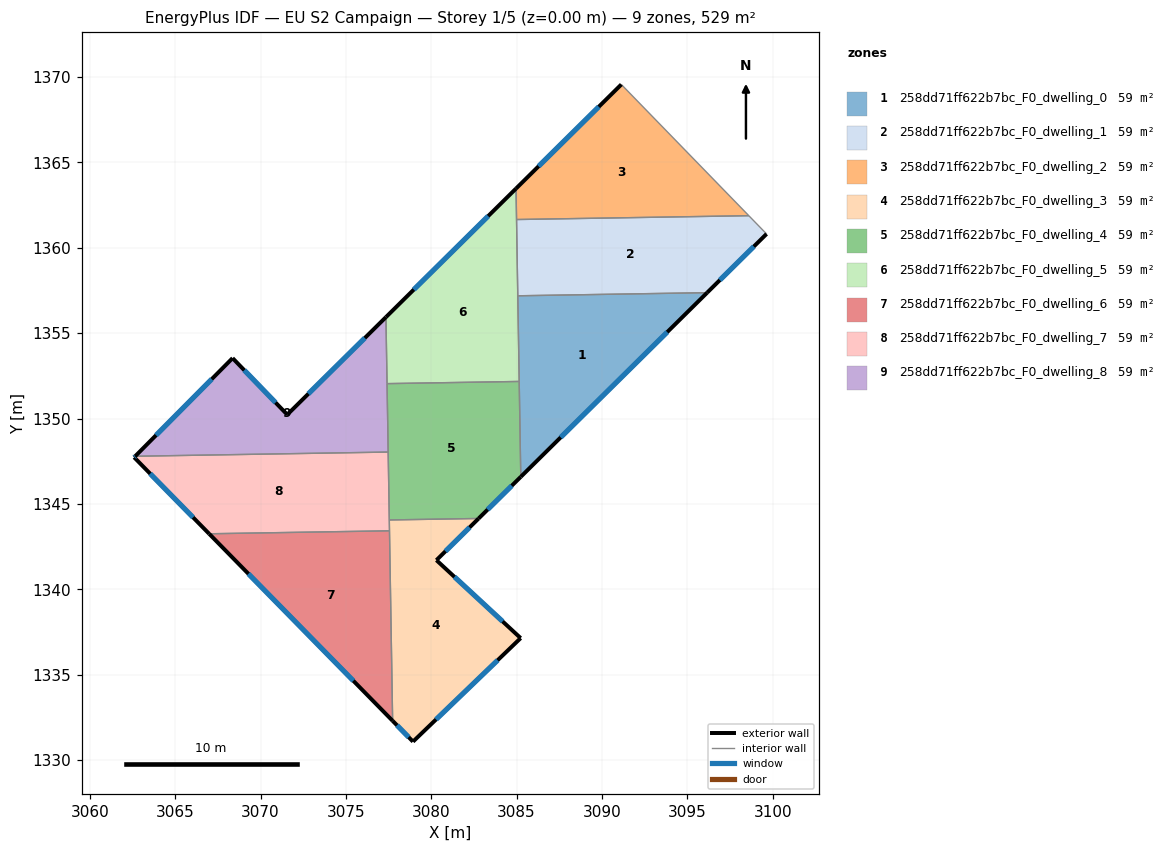
=== STOREY PLAN SPEC (per zone: floor XY polygon, exterior-wall plan segments, windows/doors) ===
zone 1: 258dd71ff622b7bc_F0_dwelling_0  (58.8 m²)
  floor: (3096.16, 1357.37) (3085.24, 1346.59) (3085.07, 1357.19)
  exterior wall: (3085.24, 1346.59) – (3096.16, 1357.37)  [15.3 m]
    window: (3087.58, 1348.90) – (3093.82, 1355.06)  [15.0 m²]
  interior walls: 3
zone 2: 258dd71ff622b7bc_F0_dwelling_1  (58.8 m²)
  floor: (3098.60, 1361.88) (3099.64, 1360.81) (3096.16, 1357.37) (3085.07, 1357.19) (3084.99, 1361.66)
  exterior wall: (3096.16, 1357.37) – (3099.64, 1360.81)  [4.9 m]
    window: (3096.90, 1358.11) – (3098.89, 1360.07)  [4.8 m²]
  interior walls: 4
zone 3: 258dd71ff622b7bc_F0_dwelling_2  (58.8 m²)
  floor: (3091.13, 1369.57) (3098.60, 1361.88) (3084.99, 1361.66) (3084.97, 1363.47)
  exterior wall: (3091.13, 1369.57) – (3084.97, 1363.47)  [8.7 m]
    window: (3089.81, 1368.26) – (3086.29, 1364.77)  [8.5 m²]
  interior walls: 3
zone 4: 258dd71ff622b7bc_F0_dwelling_3  (58.8 m²)
  floor: (3082.78, 1344.15) (3080.30, 1341.70) (3085.24, 1337.14) (3078.93, 1331.08) (3077.74, 1332.29) (3077.54, 1344.06)
  exterior wall: (3080.30, 1341.70) – (3082.78, 1344.15)  [3.5 m]
    window: (3080.83, 1342.23) – (3082.25, 1343.62)  [3.4 m²]
  exterior wall: (3085.24, 1337.14) – (3080.30, 1341.70)  [6.7 m]
    window: (3084.18, 1338.12) – (3081.36, 1340.73)  [6.6 m²]
  exterior wall: (3078.93, 1331.08) – (3085.24, 1337.14)  [8.7 m]
    window: (3080.28, 1332.37) – (3083.89, 1335.84)  [8.6 m²]
  exterior wall: (3077.74, 1332.29) – (3078.93, 1331.08)  [1.7 m]
    window: (3077.99, 1332.03) – (3078.68, 1331.34)  [1.7 m²]
  interior walls: 3
zone 5: 258dd71ff622b7bc_F0_dwelling_4  (58.8 m²)
  floor: (3085.15, 1352.17) (3085.24, 1346.59) (3082.78, 1344.15) (3077.54, 1344.06) (3077.41, 1352.04)
  exterior wall: (3082.78, 1344.15) – (3085.24, 1346.59)  [3.5 m]
    window: (3083.30, 1344.67) – (3084.72, 1346.06)  [3.4 m²]
  interior walls: 5
zone 6: 258dd71ff622b7bc_F0_dwelling_5  (58.8 m²)
  floor: (3084.97, 1363.47) (3085.15, 1352.17) (3077.41, 1352.04) (3077.35, 1355.94)
  exterior wall: (3084.97, 1363.47) – (3077.35, 1355.94)  [10.7 m]
    window: (3083.33, 1361.86) – (3078.98, 1357.55)  [10.5 m²]
  interior walls: 5
zone 7: 258dd71ff622b7bc_F0_dwelling_6  (58.8 m²)
  floor: (3077.55, 1343.42) (3077.74, 1332.29) (3066.99, 1343.25)
  exterior wall: (3066.99, 1343.25) – (3077.74, 1332.29)  [15.3 m]
    window: (3069.29, 1340.90) – (3075.44, 1334.64)  [15.0 m²]
  interior walls: 2
zone 8: 258dd71ff622b7bc_F0_dwelling_7  (58.8 m²)
  floor: (3077.48, 1348.04) (3077.55, 1343.42) (3066.99, 1343.25) (3062.60, 1347.73) (3062.66, 1347.79)
  exterior wall: (3062.66, 1347.79) – (3062.60, 1347.73)  [0.1 m]
    window: (3062.65, 1347.78) – (3062.61, 1347.74)  [0.1 m²]
  exterior wall: (3062.60, 1347.73) – (3066.99, 1343.25)  [6.3 m]
    window: (3063.54, 1346.77) – (3066.05, 1344.21)  [6.1 m²]
  interior walls: 4
zone 9: 258dd71ff622b7bc_F0_dwelling_8  (58.8 m²)
  floor: (3077.35, 1355.94) (3077.48, 1348.04) (3062.66, 1347.79) (3068.36, 1353.54) (3071.57, 1350.23)
  exterior wall: (3068.36, 1353.54) – (3062.66, 1347.79)  [8.1 m]
    window: (3067.14, 1352.31) – (3063.88, 1349.02)  [7.9 m²]
  exterior wall: (3071.57, 1350.23) – (3068.36, 1353.54)  [4.6 m]
    window: (3070.88, 1350.94) – (3069.05, 1352.83)  [4.5 m²]
  exterior wall: (3077.35, 1355.94) – (3071.57, 1350.23)  [8.1 m]
    window: (3076.11, 1354.72) – (3072.80, 1351.45)  [8.0 m²]
  interior walls: 3

=== DERIVED (storey summary) ===
Building: EU S2 Campaign
Storey: 1 of 5  (floor level z = 0.00 m)
Storey gross floor area: 529.3 m²
Zones on this storey: 9
  - 258dd71ff622b7bc_F0_dwelling_0: floor 58.8 m²; exterior wall 15.3 m (46.0 m²); 1 window(s) 15.0 m²; WWR 32.7%
  - 258dd71ff622b7bc_F0_dwelling_1: floor 58.8 m²; exterior wall 4.9 m (14.7 m²); 1 window(s) 4.8 m²; WWR 32.7%
  - 258dd71ff622b7bc_F0_dwelling_2: floor 58.8 m²; exterior wall 8.7 m (26.0 m²); 1 window(s) 8.5 m²; WWR 32.7%
  - 258dd71ff622b7bc_F0_dwelling_3: floor 58.8 m²; exterior wall 20.6 m (61.9 m²); 4 window(s) 20.2 m²; WWR 32.7%
  - 258dd71ff622b7bc_F0_dwelling_4: floor 58.8 m²; exterior wall 3.5 m (10.4 m²); 1 window(s) 3.4 m²; WWR 32.7%
  - 258dd71ff622b7bc_F0_dwelling_5: floor 58.8 m²; exterior wall 10.7 m (32.1 m²); 1 window(s) 10.5 m²; WWR 32.7%
  - 258dd71ff622b7bc_F0_dwelling_6: floor 58.8 m²; exterior wall 15.3 m (46.0 m²); 1 window(s) 15.0 m²; WWR 32.7%
  - 258dd71ff622b7bc_F0_dwelling_7: floor 58.8 m²; exterior wall 6.4 m (19.1 m²); 2 window(s) 6.2 m²; WWR 32.7%
  - 258dd71ff622b7bc_F0_dwelling_8: floor 58.8 m²; exterior wall 20.8 m (62.5 m²); 3 window(s) 20.4 m²; WWR 32.7%
Zone adjacency (shared interzone walls):
  - 258dd71ff622b7bc_F0_dwelling_0 ↔ 258dd71ff622b7bc_F0_dwelling_1
  - 258dd71ff622b7bc_F0_dwelling_0 ↔ 258dd71ff622b7bc_F0_dwelling_4
  - 258dd71ff622b7bc_F0_dwelling_0 ↔ 258dd71ff622b7bc_F0_dwelling_5
  - 258dd71ff622b7bc_F0_dwelling_1 ↔ 258dd71ff622b7bc_F0_dwelling_2
  - 258dd71ff622b7bc_F0_dwelling_1 ↔ 258dd71ff622b7bc_F0_dwelling_5
  - 258dd71ff622b7bc_F0_dwelling_2 ↔ 258dd71ff622b7bc_F0_dwelling_5
  - 258dd71ff622b7bc_F0_dwelling_3 ↔ 258dd71ff622b7bc_F0_dwelling_4
  - 258dd71ff622b7bc_F0_dwelling_3 ↔ 258dd71ff622b7bc_F0_dwelling_6
  - 258dd71ff622b7bc_F0_dwelling_3 ↔ 258dd71ff622b7bc_F0_dwelling_7
  - 258dd71ff622b7bc_F0_dwelling_4 ↔ 258dd71ff622b7bc_F0_dwelling_5
  - 258dd71ff622b7bc_F0_dwelling_4 ↔ 258dd71ff622b7bc_F0_dwelling_7
  - 258dd71ff622b7bc_F0_dwelling_4 ↔ 258dd71ff622b7bc_F0_dwelling_8
  - 258dd71ff622b7bc_F0_dwelling_5 ↔ 258dd71ff622b7bc_F0_dwelling_8
  - 258dd71ff622b7bc_F0_dwelling_6 ↔ 258dd71ff622b7bc_F0_dwelling_7
  - 258dd71ff622b7bc_F0_dwelling_7 ↔ 258dd71ff622b7bc_F0_dwelling_8